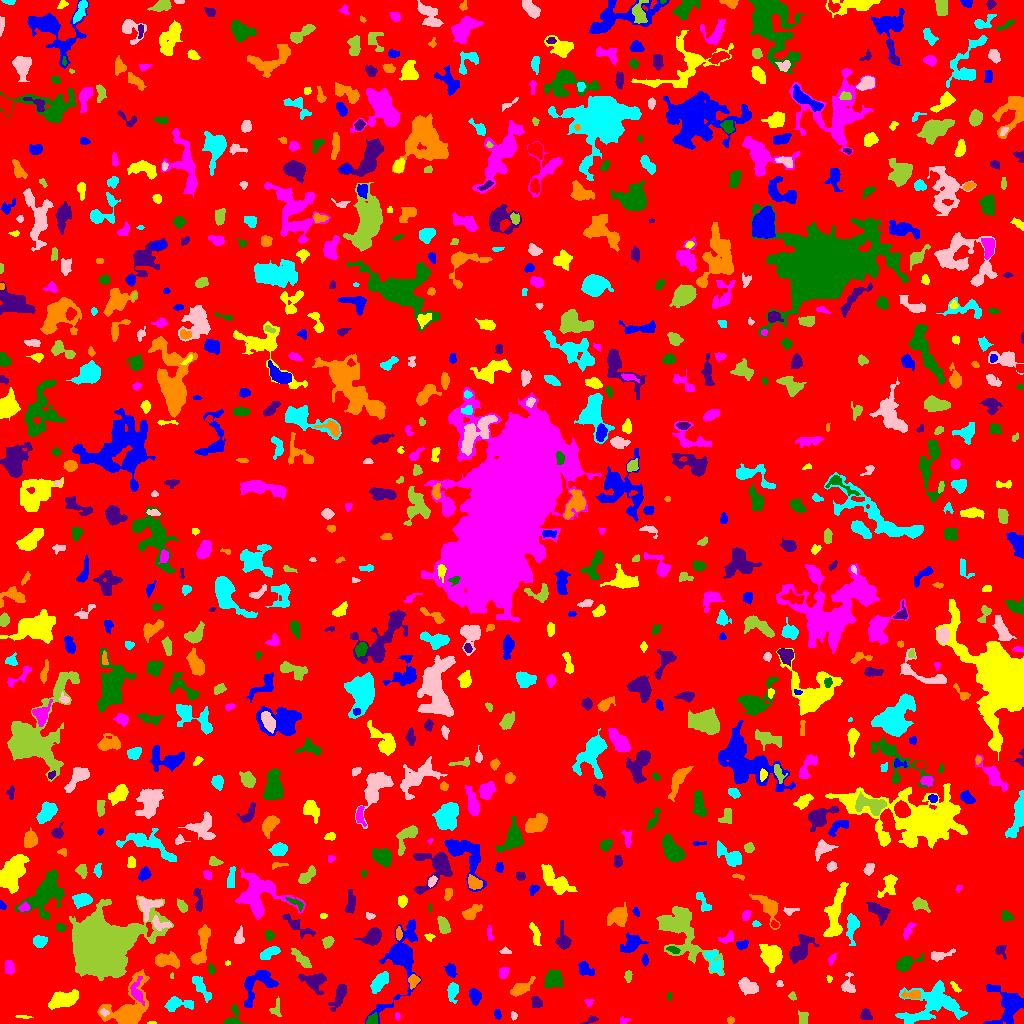

The data file committed next to this chart (first rows):
ID, X, Y, A, B, theta, total_flux, mu_max, mu_median, mu_mean, R_fwhm, R_e, R10, R90, x_start, x_end, y_start, y_end, area, greylevel
0, 514.9, 514.2, 297.1, 295.6, -1.551, 1182139, 8.0, 1.0, 1.488, 147.9, 232.2, 91.06, 377.6, 0, 1023, 0, 1023, 794542, 1.488
1, 1009, 19.1, 9.27, 7.885, -1.341, 2227, 10.0, 2.5, 3.265, 6.604, 7.291, 2.764, 12.63, 983, 1023, 0, 39, 682, 6.265
2, 151.7, 0.5484, 2.29, 0.6076, 0.0393, 31.0, 2.0, 1.0, 1.148, 2.459, 1.493, 0.5642, 2.185, 147, 156, 0, 2, 27, 5.148
3, 623.8, 2.758, 2.071, 1.696, 0.1106, 62.0, 3.0, 1.0, 1.051, 2.394, 2.111, 0.7979, 3.385, 620, 630, 0, 7, 59, 5.051
4, 232.6, 6.589, 6.439, 3.696, 1.234, 418.0, 5.0, 2.0, 2.362, 5.015, 4.26, 1.596, 6.531, 223, 246, 0, 19, 177, 5.362
5, 591, 3.403, 3.734, 1.191, 0.3863, 67.0, 3.0, 1.0, 0.8816, 2.326, 2.185, 0.7979, 3.613, 580, 598, 0, 8, 76, 4.882
6, 730.5, 3.5, 1.607, 1.59, 8.30074037173599e-12, 72.0, 3.0, 1.0, 1.412, 2.764, 2.034, 0.7979, 3.192, 727, 734, 0, 7, 51, 5.412
7, 934, 18.94, 15.81, 9.062, 0.1865, 3392, 9.0, 3.0, 2.939, 8.078, 10.45, 3.989, 16.69, 895, 967, 0, 43, 1154, 5.939
8, 103.8, 11.34, 2.026, 1.744, -0.4969, 121.0, 4.0, 2.0, 2.161, 3.432, 2.326, 0.9772, 3.656, 100, 109, 7, 15, 56, 10.16
9, 276.5, 15.59, 4.141, 2.471, 1.354, 71.0, 1.0, 1.0, 0.6017, 4.754, 3.338, 1.493, 4.478, 269, 281, 7, 27, 118, 4.602
10, 452.2, 2.314, 2.831, 1.805, 0.1109, 274.0, 6.0, 4.0, 3.468, 4.146, 2.764, 1.128, 4.222, 447, 458, 0, 7, 79, 6.468
11, 497.1, 9.614, 2.17, 1.639, -1.288, 70.0, 3.0, 1.0, 1.029, 2.394, 2.257, 0.7979, 3.656, 494, 501, 4, 14, 68, 5.029
12, 23.17, 6.552, 4.39, 0.7274, -0.0473, 105.0, 5.0, 2.0, 2.019, 2.326, 2.185, 0.7979, 3.478, 15, 33, 5, 8, 52, 5.019
13, 397.3, 6.935, 1.941, 1.26, -1.511, 93.0, 5.0, 2.0, 2.214, 2.185, 1.954, 0.5642, 3.038, 395, 400, 3, 11, 42, 6.214
14, 372.1, 3.778, 2.969, 2.427, 0.6496, 333.0, 5.0, 3.0, 3.142, 4.82, 3.432, 1.382, 5.078, 366, 377, 0, 11, 106, 7.142
15, 865.9, 8.534, 2.852, 2.338, -0.955, 219.0, 5.0, 2.0, 1.872, 3.432, 3.241, 1.262, 5.078, 860, 872, 4, 15, 117, 5.872
16, 127.8, 11.61, 11.23, 7.146, 1.017, 10059, 48.0, 5.0, 10.45, 6.77, 6.817, 2.646, 13.81, 97, 149, 0, 54, 963, 12.45
17, 176.9, 19.69, 6.844, 3.15, 0.01816, 676.0, 7.0, 2.0, 2.513, 4.107, 4.886, 1.693, 8.117, 164, 193, 12, 27, 269, 5.513
18, 513.7, 7.957, 1.655, 1.462, -1.509, 46.0, 3.0, 1.0, 0.92, 1.871, 1.784, 0.5642, 3.038, 511, 517, 3, 12, 50, 4.92
19, 802.8, 4.325, 2.912, 1.839, 1.461, 160.0, 3.0, 1.0, 1.368, 3.909, 2.877, 1.262, 4.478, 798, 808, 0, 13, 117, 5.368
20, 767.5, 18.77, 4.496, 1.282, 0.6606, 35.0, 2.0, 0.0, 0.2288, 3.038, 1.871, 0.5642, 2.821, 747, 771, 0, 23, 153, 5.229
21, 258.7, 40.53, 10.75, 6.197, 0.8264, 1536, 9.0, 3.0, 2.977, 5.171, 6.887, 2.523, 11.2, 244, 278, 16, 53, 516, 5.977
22, 63, 24.13, 8.017, 3.54, 0.3112, 1927, 10.0, 5.0, 4.632, 8.519, 6.723, 2.646, 10.12, 48, 78, 14, 34, 416, 7.632
23, 588.9, 20.93, 2.253, 1.864, -0.3554, 116.0, 5.0, 2.0, 2.035, 2.185, 2.257, 0.7979, 3.742, 584, 594, 17, 24, 57, 5.035
24, 669.3, 27.33, 2.37, 1.219, -1.516, 81.0, 3.0, 2.0, 1.976, 3.241, 2.257, 0.7979, 3.192, 667, 671, 23, 31, 41, 5.976
25, 536, 20.76, 3.05, 1.984, -1.412, 134.0, 3.0, 1.0, 1.155, 3.868, 3.192, 1.382, 4.787, 531, 542, 16, 27, 116, 5.155
26, 912.4, 28.54, 4.771, 1.979, -0.01376, 309.0, 5.0, 2.0, 2.176, 4.029, 3.568, 1.382, 5.863, 901, 920, 24, 33, 142, 7.176
27, 452.3, 31.99, 4.19, 2.197, 1.391, 288.0, 4.0, 2.0, 1.609, 5.352, 3.7, 1.493, 5.971, 447, 458, 20, 41, 179, 5.609
28, 747.4, 37.2, 4.679, 2.806, -0.5396, 542.0, 7.0, 2.0, 2.142, 4.222, 4.26, 1.596, 6.956, 738, 758, 28, 46, 253, 6.142
29, 792.2, 27.02, 2.223, 1.732, -0.9593, 122.0, 4.0, 2.0, 2.179, 3.7, 2.394, 0.9772, 3.656, 788, 796, 23, 32, 56, 5.179
30, 875.6, 24.8, 4.833, 2.435, -0.8642, 307.0, 5.0, 2.0, 1.754, 4.029, 3.613, 1.382, 5.836, 868, 885, 15, 31, 175, 5.754
31, 474.9, 26.78, 3.737, 2.63, -1.403, 540.0, 7.0, 3.0, 3.234, 4.754, 3.989, 1.596, 6.283, 469, 481, 18, 35, 167, 6.234
32, 955.1, 36.38, 3.518, 1.35, -0.9528, 97.0, 3.0, 1.0, 1.386, 3.29, 2.706, 1.128, 4.068, 950, 961, 31, 42, 70, 5.386
33, 137.1, 31.18, 6.233, 2.875, -1.416, 652.0, 9.0, 3.0, 3.18, 3.785, 4.107, 1.596, 6.933, 130, 144, 18, 47, 205, 10.18
34, 554, 44.83, 3.899, 3.605, 0.5959, 697.0, 7.0, 2.0, 2.387, 5.232, 4.618, 1.784, 7.506, 544, 562, 36, 54, 292, 6.387
35, 339.3, 28.16, 6.608, 2.433, 1.176, 947.0, 10.0, 3.0, 3.714, 5.232, 4.72, 1.784, 7.632, 328, 346, 12, 39, 255, 6.714
36, 520.7, 35.36, 6.469, 2.632, 0.5794, 590.0, 6.0, 2.0, 2.479, 5.754, 4.754, 1.871, 7.506, 510, 535, 27, 47, 238, 5.479
37, 201.3, 35.51, 7.733, 2.375, -0.9905, 525.0, 5.0, 2.0, 2.225, 5.015, 4.983, 1.871, 7.632, 192, 211, 21, 47, 236, 5.225
38, 779.6, 39.76, 1.747, 1.293, -0.1369, 33.0, 2.0, 1.0, 0.75, 3.038, 1.954, 0.5642, 2.821, 776, 783, 37, 43, 44, 5.75
39, 171.6, 47.57, 1.422, 0.8874, 1.519, 44.0, 4.0, 2.0, 1.913, 2.034, 1.382, 0.5642, 2.257, 170, 173, 45, 51, 23, 5.913
40, 55.28, 53.59, 9.765, 5.224, -1.554, 2836, 12.0, 3.0, 3.961, 6.628, 7.899, 2.821, 12.89, 40, 67, 34, 77, 716, 6.961
41, 451.2, 52.83, 3.061, 2.229, -1.332, 293.0, 5.0, 2.0, 2.22, 4.549, 3.338, 1.382, 5.015, 443, 457, 46, 60, 132, 6.22
42, 829.3, 44.74, 1.857, 1.455, -1.409, 85.0, 4.0, 2.0, 2.179, 3.192, 2.034, 0.7979, 3.09, 826, 832, 41, 48, 39, 5.179
43, 503.3, 51.2, 2.827, 2.234, 1.093, 353.0, 7.0, 3.0, 3.299, 3.989, 3.192, 1.262, 4.983, 499, 509, 45, 56, 107, 6.299
44, 211.1, 54.45, 2.58, 1.582, -1.305, 96.0, 3.0, 1.0, 1.455, 3.09, 2.585, 0.9772, 4.068, 208, 215, 49, 60, 66, 5.455
45, 315, 42.26, 5.968, 4.482, -0.1691, 1082, 8.0, 3.0, 3.269, 6.129, 5.232, 2.034, 8.831, 298, 326, 29, 50, 331, 6.269
46, 413.7, 42.83, 2.876, 2.526, 0.8793, 230.0, 4.0, 2.0, 1.885, 4.687, 3.241, 1.262, 5.262, 408, 420, 34, 49, 122, 6.885
47, 379.4, 41.39, 5.124, 2.589, 0.8944, 712.0, 7.0, 2.0, 2.738, 5.046, 4.514, 1.871, 7.378, 370, 388, 30, 52, 260, 6.738
48, 847.4, 38.08, 5.047, 2.743, 1.461, 154.0, 3.0, 1.0, 0.9112, 3.827, 3.432, 1.382, 5.352, 841, 855, 31, 51, 169, 4.911
49, 628.4, 47.49, 2.885, 1.455, 1.426, 105.0, 3.0, 1.0, 1.346, 3.385, 2.646, 0.9772, 4.029, 624, 632, 41, 53, 78, 5.346
50, 688, 49.45, 2.147, 1.514, 1.249, 76.0, 3.0, 1.0, 1.169, 2.646, 2.111, 0.7979, 3.478, 684, 692, 44, 54, 65, 5.169
51, 584.5, 54.7, 3.716, 2.418, -0.7547, 330.0, 6.0, 1.0, 1.875, 4.184, 3.478, 1.382, 5.836, 578, 594, 48, 62, 176, 5.875
52, 227.5, 60.29, 1.377, 1.273, 0.0, 34.0, 2.0, 1.0, 1.172, 2.877, 1.596, 0.5642, 2.646, 225, 230, 58, 63, 29, 5.172
53, 9.62, 56.35, 3.343, 1.955, -1.448, 184.0, 4.0, 1.0, 1.46, 4.222, 3.241, 1.262, 5.171, 5, 14, 49, 63, 126, 5.46
54, 904.9, 59.47, 5.541, 2.956, 0.4388, 847.0, 10.0, 3.0, 3.296, 4.82, 4.549, 1.693, 7.442, 896, 924, 52, 70, 257, 6.296
55, 799.9, 73.13, 7.697, 3.919, 0.89, 1140, 7.0, 2.0, 2.74, 6.333, 6.129, 2.326, 9.95, 789, 819, 60, 89, 416, 5.74
56, 166.4, 63.08, 6.258, 3.016, -0.02726, 998.0, 10.0, 3.0, 3.338, 5.202, 5.046, 1.784, 8.195, 155, 179, 55, 72, 299, 7.338
57, 713.5, 61.52, 7.109, 3.175, -1.203, 607.0, 7.0, 2.0, 2.24, 4.107, 4.72, 1.693, 7.736, 704, 722, 48, 73, 271, 7.24
58, 940.4, 68.32, 6.69, 2.178, 0.2511, 256.0, 4.0, 1.0, 1.561, 5.078, 4.107, 1.596, 6.383, 931, 955, 62, 75, 164, 5.561
59, 301.8, 64.02, 5.754, 2.067, -0.7869, 378.0, 5.0, 2.0, 1.929, 4.37, 4.146, 1.493, 6.747, 291, 311, 56, 75, 196, 5.929
... 831 more rows
